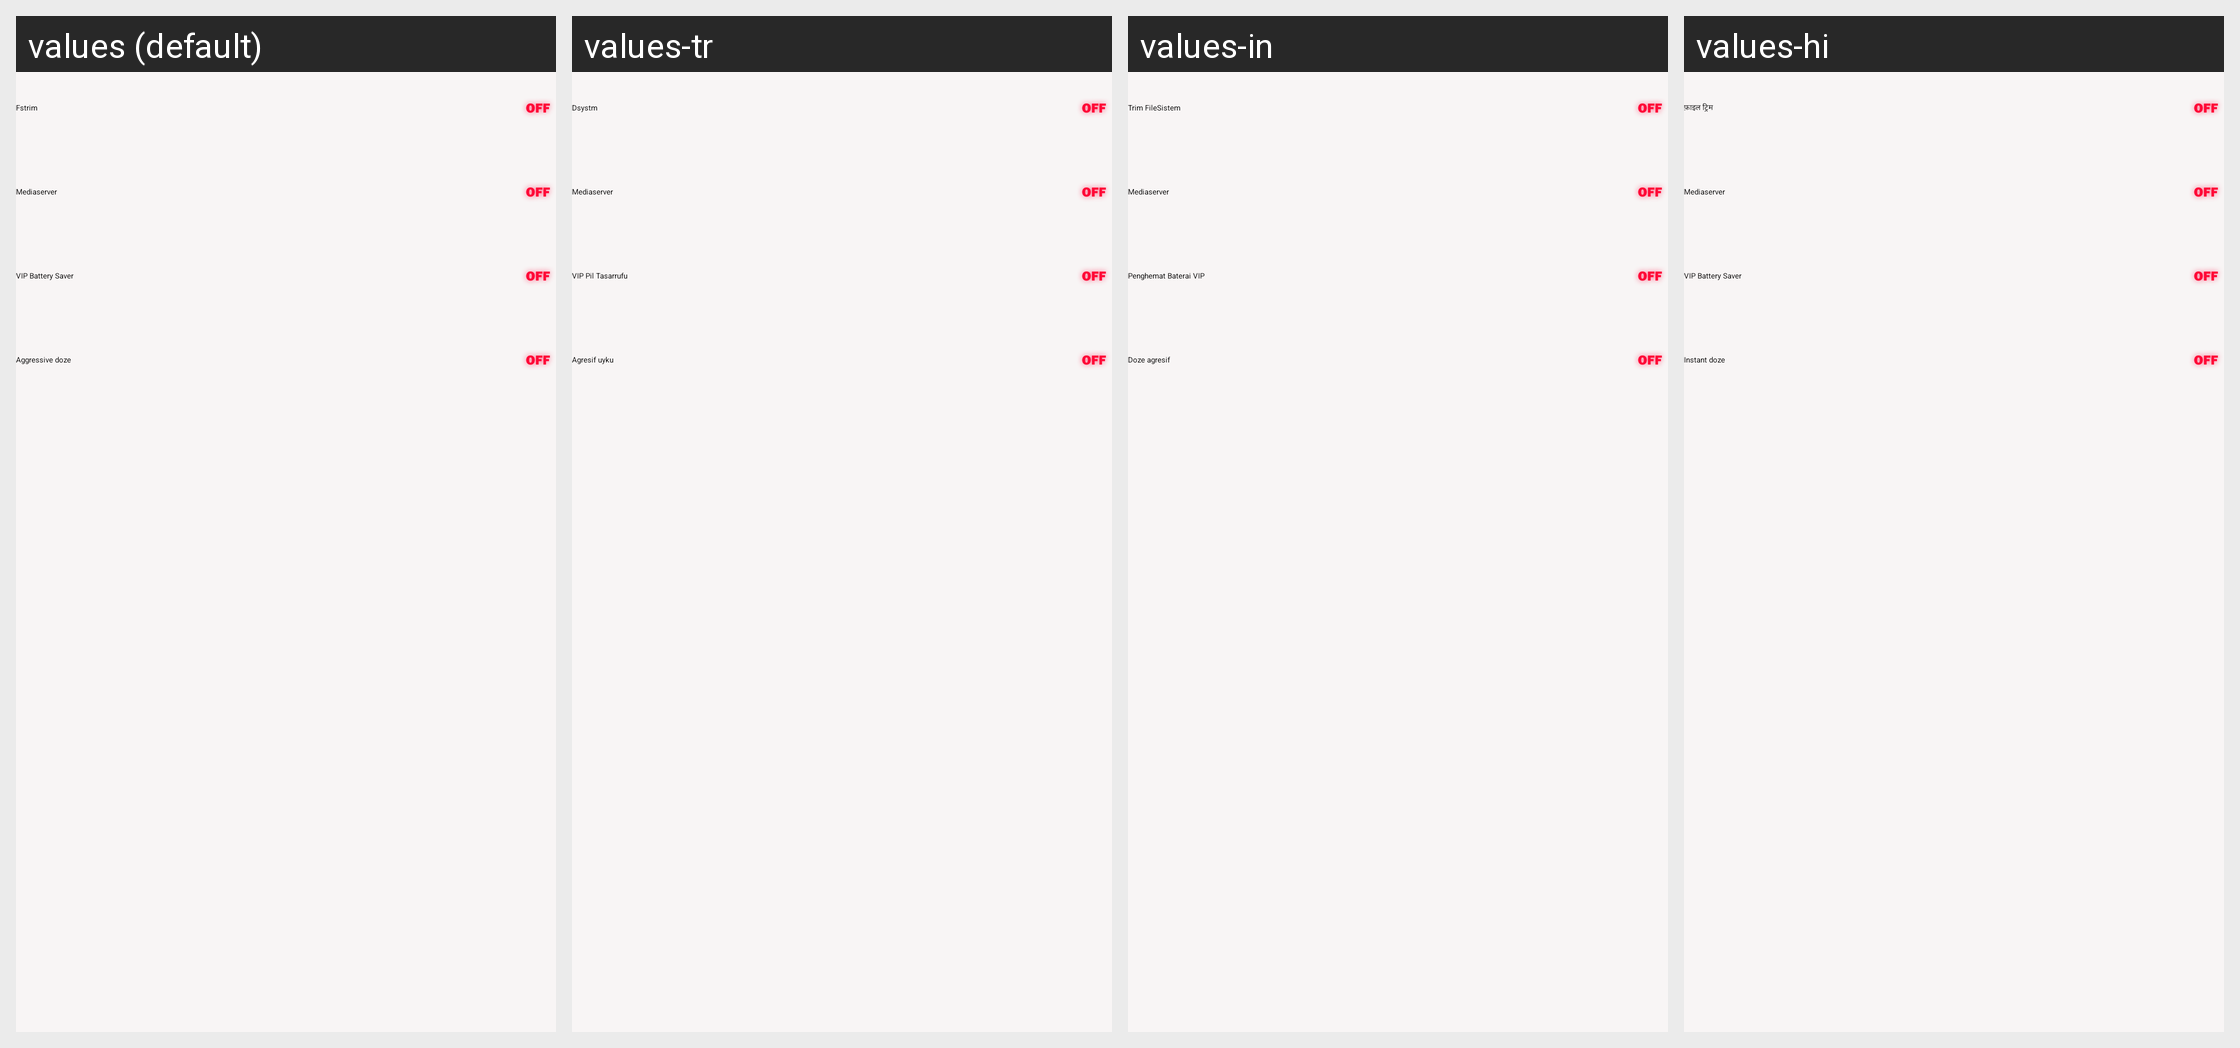

The Android screen above is rendered under several locales of the same app. Produce the string resources it draws, with the default and per-locale values.
Android screen res/layout/services_dashboard.xml rendered under 4 locales, left to right: values (default), values-tr, values-in, values-hi. Device: Nexus 5 (rendered at 1080×1920; each locale shown at half size, 540×960, under a caption strip naming it); theme AppTheme.
Other locales in the repository, not shown: values-ar, values-de, values-es, values-fr, values-it, values-pt, values-ru, values-zh.
Strings drawn on this screen, with the default value and each locale's value (text and hints the layout hard-codes, and strings that could not be matched under every locale, appear in the picture but are not listed):

fstrim
  values: Fstrim
  values-tr: Dsystm
  values-in: Trim FileSistem
  values-hi: फ़ाइल ट्रिम

vip_battery_saver
  values: VIP Battery Saver
  values-tr: VIP Pil Tasarrufu
  values-in: Penghemat Baterai VIP
  values-hi: VIP Battery Saver

aggressive_doze
  values: Aggressive doze
  values-tr: Agresif uyku
  values-in: Doze agresif
  values-hi: Instant doze
